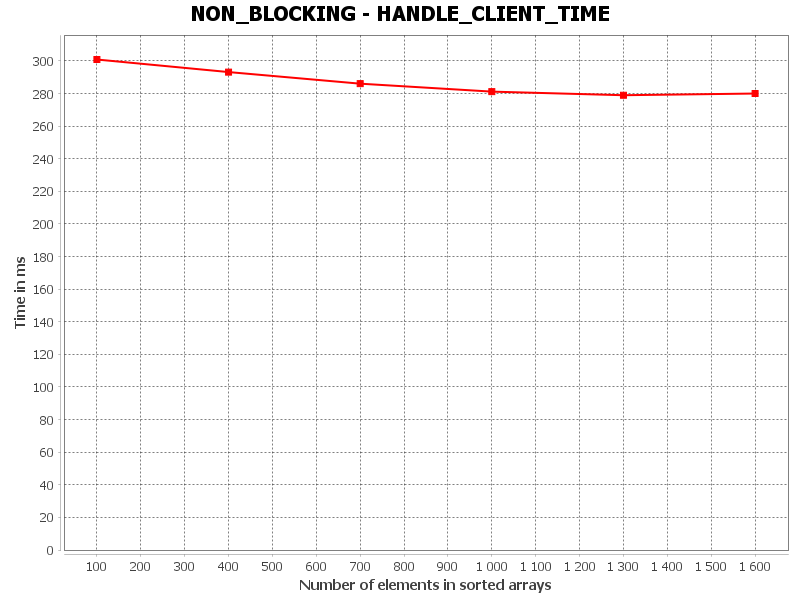

Values plotted in this chart, from the file beside it:
HANDLE_CLIENT_TIME, Number of elements in sorted arrays, Time in ms
0, 100.0, 300.9
1, 400.0, 293.2
2, 700.0, 286.1
3, 1000, 281.2
4, 1300, 279
5, 1600, 280
